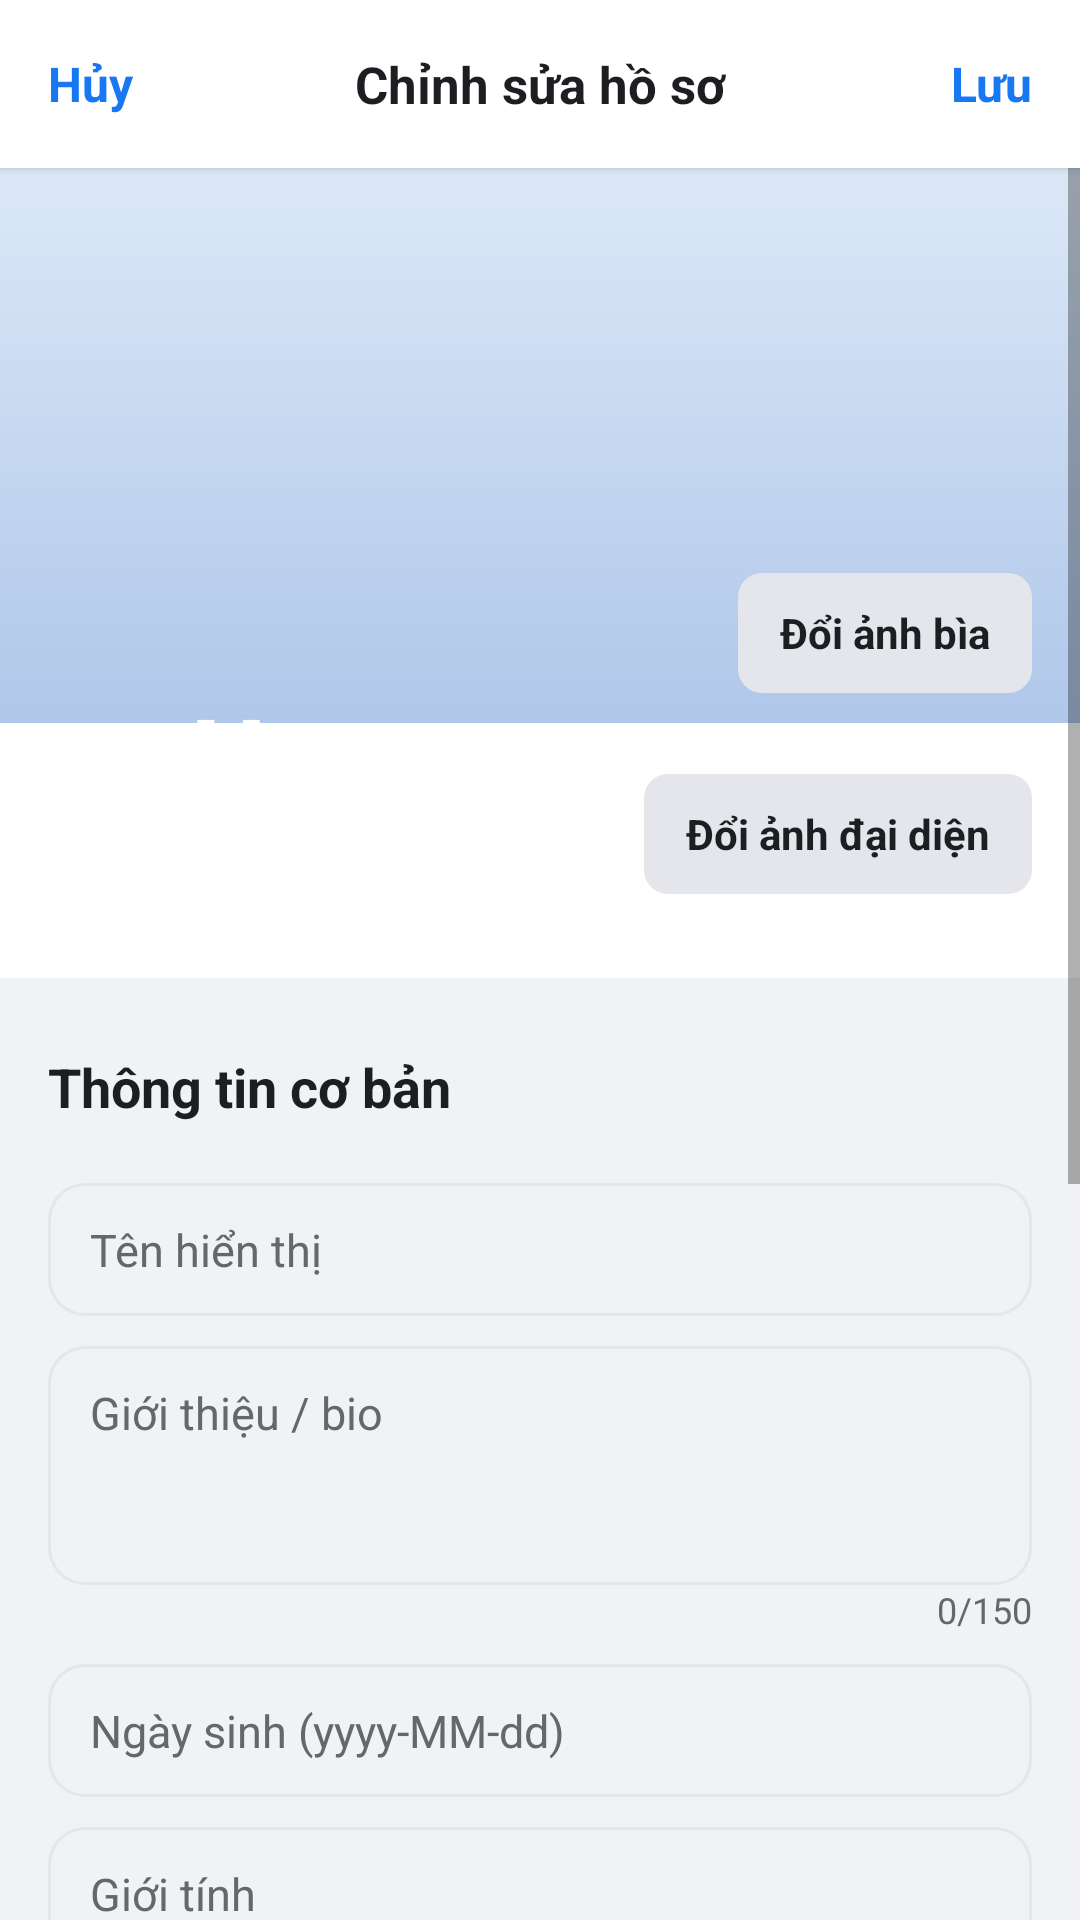

Android layout source for this screen:
<!-- AndroidManifest.xml: activity theme Theme.SocialApp -->
<!-- res/layout/activity_edit_profile.xml -->
<?xml version="1.0" encoding="utf-8"?>
<LinearLayout xmlns:android="http://schemas.android.com/apk/res/android"
    android:layout_width="match_parent"
    android:layout_height="match_parent"
    android:background="#F0F2F5"
    android:orientation="vertical">

    <androidx.appcompat.widget.Toolbar
        android:id="@+id/toolbar_edit_profile"
        android:layout_width="match_parent"
        android:layout_height="56dp"
        android:background="#FFFFFF"
        android:elevation="2dp">

        <TextView
            android:id="@+id/btn_edit_cancel"
            android:layout_width="wrap_content"
            android:layout_height="match_parent"
            android:gravity="center"
            android:paddingEnd="16dp"
            android:text="Hủy"
            android:textColor="#1877F2"
            android:textSize="16sp"
            android:textStyle="bold" />

        <TextView
            android:layout_width="wrap_content"
            android:layout_height="match_parent"
            android:layout_gravity="center"
            android:gravity="center"
            android:text="Chỉnh sửa hồ sơ"
            android:textColor="#1C1E21"
            android:textSize="17sp"
            android:textStyle="bold" />

        <TextView
            android:id="@+id/btn_edit_save"
            android:layout_width="wrap_content"
            android:layout_height="match_parent"
            android:layout_gravity="end"
            android:gravity="center"
            android:paddingStart="16dp"
            android:paddingEnd="16dp"
            android:text="Lưu"
            android:textColor="#1877F2"
            android:textSize="16sp"
            android:textStyle="bold" />
    </androidx.appcompat.widget.Toolbar>

    <ScrollView
        android:layout_width="match_parent"
        android:layout_height="0dp"
        android:layout_weight="1">

        <LinearLayout
            android:layout_width="match_parent"
            android:layout_height="wrap_content"
            android:orientation="vertical"
            android:paddingBottom="28dp">

            <FrameLayout
                android:layout_width="match_parent"
                android:layout_height="270dp"
                android:background="#FFFFFF">

                <ImageView
                    android:id="@+id/iv_edit_cover"
                    android:layout_width="match_parent"
                    android:layout_height="185dp"
                    android:background="@drawable/bg_profile_cover_placeholder"
                    android:scaleType="centerCrop" />

                <TextView
                    android:id="@+id/btn_edit_cover"
                    android:layout_width="wrap_content"
                    android:layout_height="40dp"
                    android:layout_gravity="top|end"
                    android:layout_marginTop="135dp"
                    android:layout_marginEnd="16dp"
                    android:background="@drawable/bg_fb_secondary_button"
                    android:gravity="center"
                    android:paddingStart="14dp"
                    android:paddingEnd="14dp"
                    android:text="Đổi ảnh bìa"
                    android:textColor="#1C1E21"
                    android:textStyle="bold" />

                <FrameLayout
                    android:layout_width="112dp"
                    android:layout_height="112dp"
                    android:layout_gravity="start|bottom"
                    android:layout_marginStart="20dp"
                    android:layout_marginBottom="18dp"
                    android:background="@drawable/bg_avatar_circle"
                    android:elevation="8dp"
                    android:padding="4dp">

                    <ImageView
                        android:id="@+id/iv_edit_avatar"
                        android:layout_width="match_parent"
                        android:layout_height="match_parent"
                        android:background="@drawable/bg_avatar_circle"
                        android:scaleType="centerCrop"
                        android:visibility="gone" />

                    <TextView
                        android:id="@+id/tv_edit_avatar"
                        android:layout_width="match_parent"
                        android:layout_height="match_parent"
                        android:gravity="center"
                        android:text="U"
                        android:textColor="@android:color/white"
                        android:textSize="38sp"
                        android:textStyle="bold" />
                </FrameLayout>

                <TextView
                    android:id="@+id/btn_edit_avatar"
                    android:layout_width="wrap_content"
                    android:layout_height="40dp"
                    android:layout_gravity="bottom|end"
                    android:layout_marginEnd="16dp"
                    android:layout_marginBottom="28dp"
                    android:background="@drawable/bg_fb_secondary_button"
                    android:gravity="center"
                    android:paddingStart="14dp"
                    android:paddingEnd="14dp"
                    android:text="Đổi ảnh đại diện"
                    android:textColor="#1C1E21"
                    android:textStyle="bold" />
            </FrameLayout>

            <LinearLayout
                android:layout_width="match_parent"
                android:layout_height="wrap_content"
                android:layout_marginTop="8dp"
                android:background="@drawable/bg_fb_card"
                android:orientation="vertical"
                android:padding="16dp">

                <TextView style="@style/ProfileSectionTitle" android:text="Thông tin cơ bản" />
                <EditText android:id="@+id/et_edit_name" style="@style/ProfileEditInput" android:hint="Tên hiển thị" android:maxLength="50" />
                <EditText android:id="@+id/et_edit_bio" style="@style/ProfileEditInput" android:hint="Giới thiệu / bio" android:gravity="top|start" android:minLines="3" android:maxLength="150" android:inputType="textMultiLine" />
                <TextView android:id="@+id/tv_edit_bio_counter" android:layout_width="match_parent" android:layout_height="wrap_content" android:gravity="end" android:text="0/150" android:textColor="#65676B" android:textSize="12sp" />
                <EditText android:id="@+id/et_edit_dob" style="@style/ProfileEditInput" android:hint="Ngày sinh (yyyy-MM-dd)" android:focusable="false" />
                <EditText android:id="@+id/et_edit_gender" style="@style/ProfileEditInput" android:hint="Giới tính" android:focusable="false" />
            </LinearLayout>

            <LinearLayout
                android:layout_width="match_parent"
                android:layout_height="wrap_content"
                android:layout_marginTop="8dp"
                android:background="@drawable/bg_fb_card"
                android:orientation="vertical"
                android:padding="16dp">

                <TextView style="@style/ProfileSectionTitle" android:text="Liên hệ" />
                <EditText android:id="@+id/et_edit_phone" style="@style/ProfileEditInput" android:hint="Số điện thoại" android:inputType="phone" />
                <EditText android:id="@+id/et_edit_email" style="@style/ProfileEditInput" android:hint="Gmail / email" android:inputType="textEmailAddress" />
            </LinearLayout>

            <LinearLayout
                android:layout_width="match_parent"
                android:layout_height="wrap_content"
                android:layout_marginTop="8dp"
                android:background="@drawable/bg_fb_card"
                android:orientation="vertical"
                android:padding="16dp">

                <TextView style="@style/ProfileSectionTitle" android:text="Vị trí và liên kết" />
                <EditText android:id="@+id/et_edit_location" style="@style/ProfileEditInput" android:hint="Vị trí hiện tại" />
                <EditText android:id="@+id/et_edit_website" style="@style/ProfileEditInput" android:hint="Link chia sẻ" android:inputType="textUri" />
            </LinearLayout>

            <ProgressBar
                android:id="@+id/progress_edit_profile"
                android:layout_width="wrap_content"
                android:layout_height="wrap_content"
                android:layout_gravity="center_horizontal"
                android:layout_marginTop="18dp"
                android:visibility="gone" />
        </LinearLayout>
    </ScrollView>
</LinearLayout>
<!-- resources referenced by this layout -->
<resources>
  <!-- drawable bg_fb_secondary_button (drawable) -->
  <?xml version="1.0" encoding="utf-8"?>
  <shape xmlns:android="http://schemas.android.com/apk/res/android">
      <solid android:color="#E4E6EB" />
      <corners android:radius="8dp" />
  </shape>
  <!-- drawable bg_profile_cover_placeholder (drawable) -->
  <?xml version="1.0" encoding="utf-8"?>
  <shape xmlns:android="http://schemas.android.com/apk/res/android">
      <gradient android:startColor="#DCE8F7" android:endColor="#AFC7EA" android:angle="270" />
  </shape>
  <style name="ProfileEditInput">
          <item name="android:layout_width">match_parent</item>
          <item name="android:layout_height">wrap_content</item>
          <item name="android:layout_marginTop">10dp</item>
          <item name="android:background">@drawable/bg_profile_edit_input</item>
          <item name="android:paddingStart">14dp</item>
          <item name="android:paddingEnd">14dp</item>
          <item name="android:paddingTop">12dp</item>
          <item name="android:paddingBottom">12dp</item>
          <item name="android:textColor">#1C1E21</item>
          <item name="android:textColorHint">#65676B</item>
          <item name="android:textSize">15sp</item>
      </style>
  <style name="ProfileSectionTitle">
          <item name="android:layout_width">match_parent</item>
          <item name="android:layout_height">wrap_content</item>
          <item name="android:layout_marginBottom">10dp</item>
          <item name="android:textColor">#1C1E21</item>
          <item name="android:textSize">18sp</item>
          <item name="android:textStyle">bold</item>
      </style>
  <style name="Theme.SocialApp" parent="Theme.MaterialComponents.Light.NoActionBar">
          <item name="colorPrimary">@color/social_blue</item>
          <item name="colorPrimaryVariant">@color/social_blue_dark</item>
          <item name="colorSecondary">@color/social_accent</item>
          <item name="colorSecondaryVariant">@color/social_accent_dark</item>
          <item name="colorError">@color/red_500</item>
          <item name="android:fontFamily">sans-serif</item>
          <item name="android:windowBackground">@color/social_background</item>
          <item name="android:colorBackground">@color/social_background</item>
          <item name="android:statusBarColor">@color/social_surface</item>
          <item name="android:navigationBarColor">@color/social_surface</item>
          <item name="android:windowLightStatusBar">true</item>
          <item name="android:windowLightNavigationBar">true</item>
          <item name="android:forceDarkAllowed">false</item>
      </style>
  <!-- drawable bg_profile_edit_input (drawable) -->
  <?xml version="1.0" encoding="utf-8"?>
  <shape xmlns:android="http://schemas.android.com/apk/res/android">
      <solid android:color="#F0F2F5" />
      <corners android:radius="12dp" />
      <stroke android:width="1dp" android:color="#E4E6EB" />
  </shape>
  <color name="social_blue">#2563EB</color>
  <color name="social_blue_dark">#1D4ED8</color>
  <color name="social_accent">#14B8A6</color>
  <color name="social_accent_dark">#0F766E</color>
  <color name="red_500">#FFF44336</color>
  <color name="social_background">#FFEAF0F6</color>
  <color name="social_surface">#FFFFFFFF</color>
</resources>
